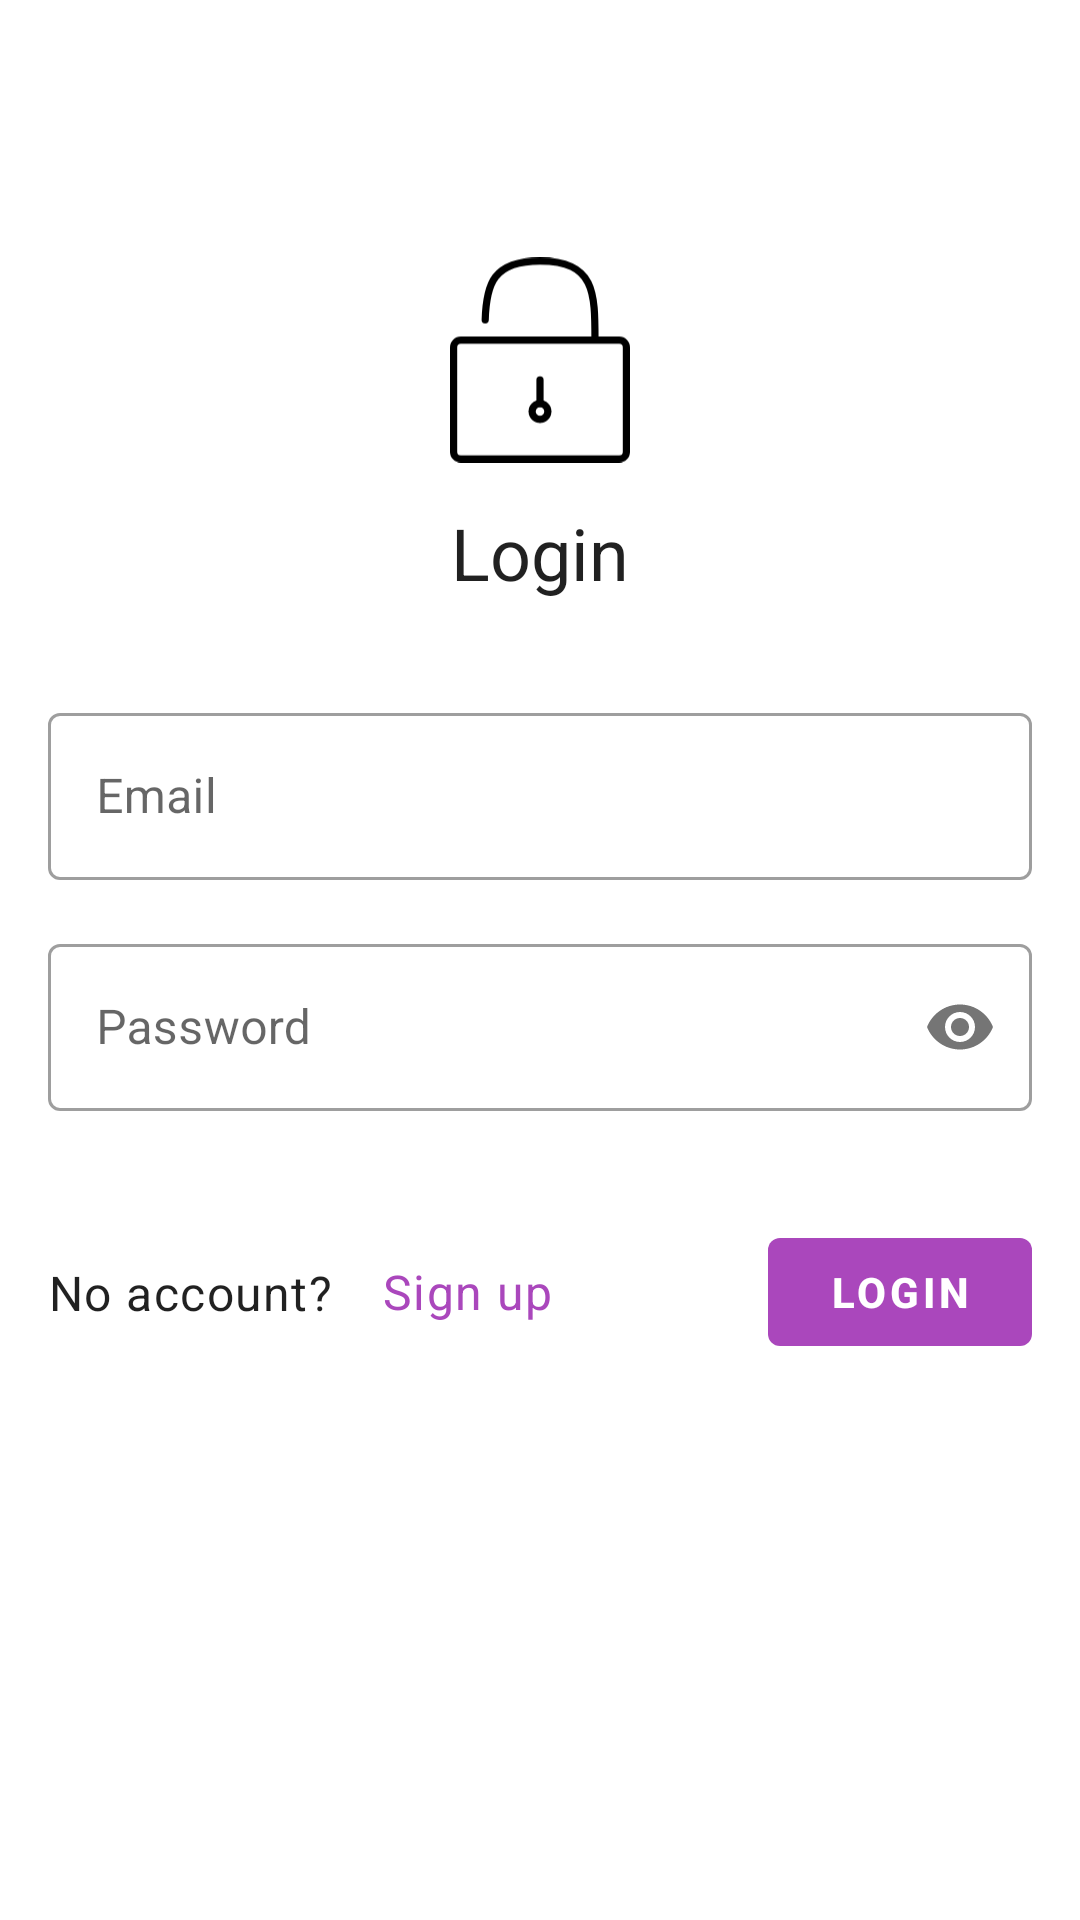

Layout XML and referenced resources for this Android screen:
<!-- AndroidManifest.xml: application theme AppTheme -->
<!-- res/layout/login_fragment.xml -->
<?xml version="1.0" encoding="utf-8"?>
<LinearLayout xmlns:android="http://schemas.android.com/apk/res/android"
    xmlns:app="http://schemas.android.com/apk/res-auto"
    xmlns:tools="http://schemas.android.com/tools"
    android:layout_width="match_parent"
    android:layout_height="match_parent"
    android:orientation="vertical"
    tools:context=".ui.login.LoginFragment">

    <android.support.constraint.ConstraintLayout xmlns:android="http://schemas.android.com/apk/res/android"
        xmlns:app="http://schemas.android.com/apk/res-auto"
        xmlns:tools="http://schemas.android.com/tools"
        android:id="@+id/login"
        android:layout_width="match_parent"
        android:layout_height="match_parent"
        tools:context=".ui.login.LoginFragment">


        <ImageView
            android:id="@+id/image_lock_open"
            android:layout_width="@dimen/image_icon_width"
            android:layout_height="@dimen/margin_padding_huge"
            android:layout_marginTop="@dimen/margin_padding_huge"
            android:contentDescription="@string/accessibility_illustrative_icon"
            android:src="@drawable/ic_lock_open"
            app:layout_constraintEnd_toEndOf="parent"
            app:layout_constraintStart_toStartOf="parent"
            app:layout_constraintTop_toTopOf="parent" />

        <TextView
            android:id="@+id/text_title"
            android:layout_width="wrap_content"
            android:layout_height="wrap_content"
            android:layout_marginTop="@dimen/margin_padding_small"
            android:contentDescription="@string/accessibility_information_text"
            android:text="@string/label_login"
            android:textAppearance="@style/TextAppearance.MaterialComponents.Headline5"
            app:layout_constraintEnd_toEndOf="@+id/image_lock_open"
            app:layout_constraintStart_toStartOf="@+id/image_lock_open"
            app:layout_constraintTop_toBottomOf="@+id/image_lock_open" />

        <android.support.design.widget.TextInputLayout
            android:id="@+id/text_input_layout_email"
            style="@style/Widget.MaterialComponents.TextInputLayout.OutlinedBox"
            android:layout_width="match_parent"
            android:layout_height="wrap_content"
            android:layout_marginStart="@dimen/activity_horizontal_margin"
            android:layout_marginTop="@dimen/margin_padding_large"
            android:layout_marginEnd="@dimen/activity_horizontal_margin"
            android:contentDescription="@string/accessibility_email_input"
            app:helperTextEnabled="true"
            app:layout_constraintEnd_toEndOf="parent"
            app:layout_constraintStart_toStartOf="parent"
            app:layout_constraintTop_toBottomOf="@+id/text_title">

            <android.support.design.widget.TextInputEditText
                android:id="@+id/edit_text_email"
                android:layout_width="match_parent"
                android:layout_height="wrap_content"
                android:hint="@string/prompt_email"
                android:imeOptions="actionUnspecified"
                android:inputType="textEmailAddress"
                android:maxLines="1"
                android:singleLine="true" />

        </android.support.design.widget.TextInputLayout>

        <android.support.design.widget.TextInputLayout
            android:id="@+id/text_input_layout_password"
            style="@style/Widget.MaterialComponents.TextInputLayout.OutlinedBox"
            android:layout_width="match_parent"
            android:layout_height="wrap_content"
            android:layout_marginStart="@dimen/activity_horizontal_margin"
            android:layout_marginTop="@dimen/activity_vertical_margin"
            android:layout_marginEnd="@dimen/activity_horizontal_margin"
            android:contentDescription="@string/accessibility_password_input"
            app:errorEnabled="true"
            app:helperTextEnabled="true"
            app:layout_constraintEnd_toEndOf="parent"
            app:layout_constraintStart_toStartOf="parent"
            app:layout_constraintTop_toBottomOf="@+id/text_input_layout_email"
            app:passwordToggleEnabled="true">

            <android.support.design.widget.TextInputEditText
                android:id="@+id/edit_text_password"
                android:layout_width="match_parent"
                android:layout_height="wrap_content"
                android:hint="@string/prompt_password"
                android:inputType="textPassword"
                android:maxLines="1"
                android:singleLine="true" />
        </android.support.design.widget.TextInputLayout>

        <android.support.design.button.MaterialButton
            android:id="@+id/button_sign_in"
            style="@style/Widget.MaterialComponents.Button.UnelevatedButton"
            android:layout_width="wrap_content"
            android:layout_height="wrap_content"
            android:layout_marginEnd="@dimen/activity_horizontal_margin"
            android:contentDescription="@string/accessibility_login_button"
            android:text="@string/action_sign_in"
            android:textStyle="bold"
            app:backgroundTint="@color/colorPrimary"
            app:layout_constraintBottom_toBottomOf="@+id/text_sign_up"
            app:layout_constraintEnd_toEndOf="parent"
            app:layout_constraintTop_toTopOf="@+id/text_sign_up" />

        
        <ProgressBar
            android:id="@+id/login_progress"
            style="?android:attr/progressBarStyleLarge"
            android:layout_width="@dimen/margin_padding_medium"
            android:layout_height="@dimen/margin_padding_medium"
            android:indeterminate="true"
            android:indeterminateTint="@android:color/white"
            android:indeterminateTintMode="src_atop"
            android:visibility="gone"
            app:layout_constraintBottom_toBottomOf="@+id/button_sign_in"
            app:layout_constraintEnd_toEndOf="@+id/button_sign_in"
            app:layout_constraintStart_toStartOf="@+id/button_sign_in"
            app:layout_constraintTop_toTopOf="@+id/button_sign_in" />

        <TextView
            android:id="@+id/text_account_state_info"
            android:layout_width="wrap_content"
            android:layout_height="wrap_content"
            android:layout_marginStart="@dimen/activity_horizontal_margin"
            android:contentDescription="@string/accessibility_information_text"
            android:text="@string/mgs_no_account"
            android:textAppearance="@style/TextAppearance.MaterialComponents.Body1"
            app:layout_constraintBottom_toBottomOf="@+id/text_sign_up"
            app:layout_constraintStart_toStartOf="parent"
            app:layout_constraintTop_toTopOf="@+id/text_sign_up" />

        <TextView
            android:id="@+id/text_sign_up"
            style="@style/Widget.MaterialComponents.Button.TextButton.Dialog"
            android:layout_width="wrap_content"
            android:layout_height="wrap_content"
            android:layout_marginTop="16dp"
            android:clickable="true"
            android:contentDescription="@string/accessibility_launch_sign_up_screen"
            android:focusable="true"
            android:foreground="?selectableItemBackground"
            android:text="@string/action_sign_up"
            android:textAppearance="@style/TextAppearance.MaterialComponents.Body1"
            app:layout_constraintStart_toEndOf="@+id/text_account_state_info"
            app:layout_constraintTop_toBottomOf="@+id/text_input_layout_password" />
    </android.support.constraint.ConstraintLayout>
</LinearLayout>
<!-- resources referenced by this layout -->
<resources>
  <color name="colorPrimary">#aa47bc</color>
  <dimen name="activity_horizontal_margin">16dp</dimen>
  <dimen name="activity_vertical_margin">16dp</dimen>
  <dimen name="image_icon_width">60dp</dimen>
  <dimen name="margin_padding_huge">80dp</dimen>
  <dimen name="margin_padding_large">32dp</dimen>
  <dimen name="margin_padding_medium">24dp</dimen>
  <dimen name="margin_padding_small">8dp</dimen>
  <!-- drawable ic_lock_open (drawable) -->
  <vector xmlns:android="http://schemas.android.com/apk/res/android"
      android:width="50dp"
      android:height="57dp"
      android:viewportWidth="50"
      android:viewportHeight="57">
    <path
        android:pathData="M49,25L49,54C49,55.1046 48.1046,56 47,56L3,56C1.8954,56 1,55.1046 1,54L1,25C1,23.8954 1.8954,23 3,23L47,23C48.1046,23 49,23.8954 49,25ZM9.7273,23L40.2727,23C40.2727,9.8 40.2727,1 25,1C12.0277,1 10.0738,7.3486 9.7795,17.3497M25,34L25,40.6L25,34Z"
        android:strokeLineJoin="round"
        android:strokeWidth="2"
        android:fillColor="#00000000"
        android:strokeColor="#000000"
        android:fillType="evenOdd"
        android:strokeLineCap="round"/>
    <path
        android:pathData="M27.1818,42.8a2.2,2.1818 89.9999,1 1,-4.3636 0a2.2,2.1818 89.9999,1 1,4.3636 0z"
        android:strokeLineJoin="round"
        android:strokeWidth="2"
        android:fillColor="#00000000"
        android:strokeColor="#000000"
        android:fillType="evenOdd"
        android:strokeLineCap="round"/>
  </vector>
  <string name="accessibility_email_input">An Input field for the user\'s email address </string>
  <string name="accessibility_illustrative_icon">An illustrative icon</string>
  <string name="accessibility_information_text">A message text to inform a user about a specific subject</string>
  <string name="accessibility_launch_sign_up_screen">A button that opens a user sign up screen</string>
  <string name="accessibility_login_button">A button for performing a login action</string>
  <string name="accessibility_password_input">An Input field for the user\'s password </string>
  <string name="action_sign_in">Login</string>
  <string name="action_sign_up">Sign up</string>
  <string name="label_login">Login</string>
  <string name="mgs_no_account">No account?</string>
  <string name="prompt_email">Email</string>
  <string name="prompt_password">Password</string>
  <style name="AppTheme" parent="Theme.MaterialComponents.Light.NoActionBar">
          
          <item name="colorPrimary">@color/colorPrimary</item>
          <item name="colorPrimaryDark">@color/colorPrimaryDark</item>
          <item name="colorAccent">@color/colorAccent</item>
      </style>
  <color name="colorPrimaryDark">#8d24aa</color>
  <color name="colorAccent">#aa47bc</color>
</resources>
